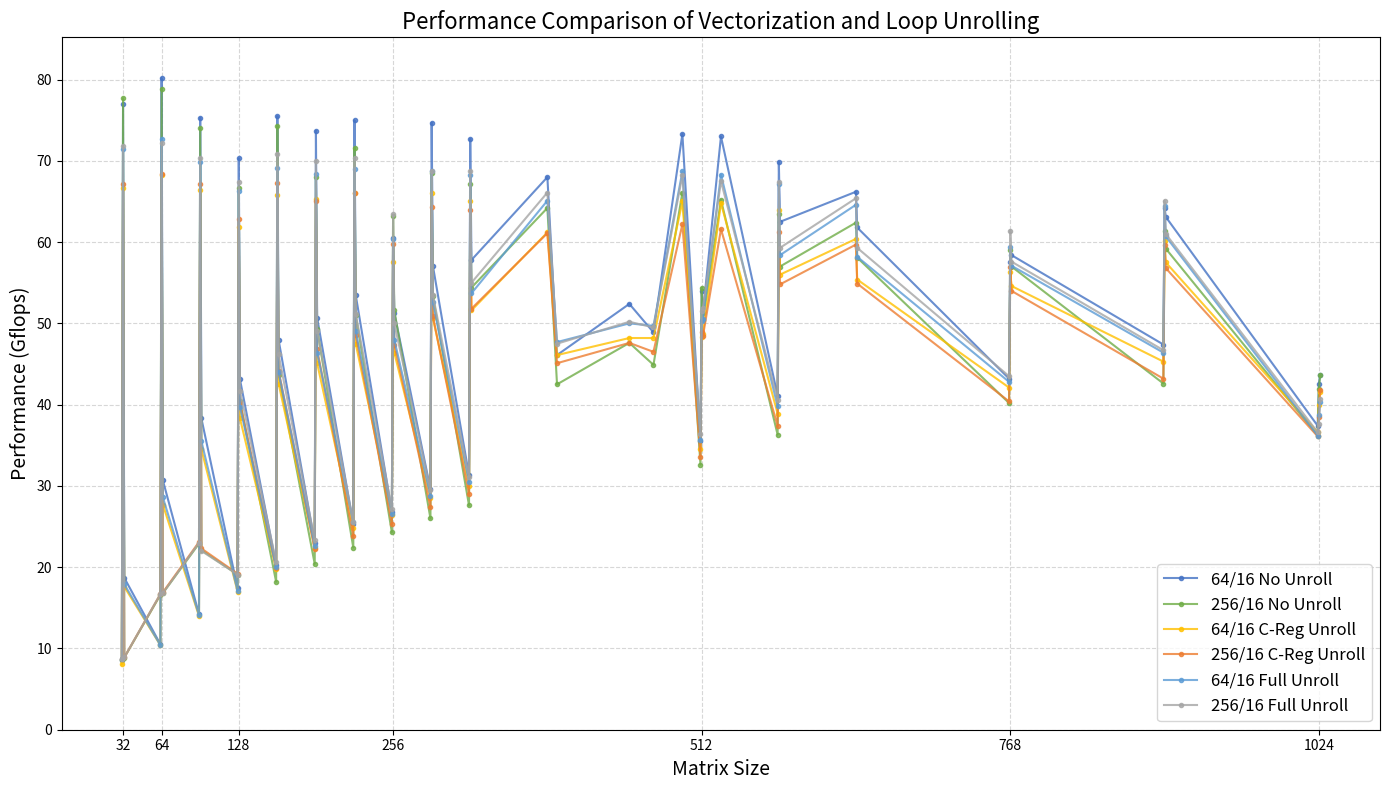

The matplotlib source for this figure:
import matplotlib.pyplot as plt
import numpy as np

# Data preparation
matrix_sizes = [31, 32, 33, 63, 64, 65, 95, 96, 97, 127, 128, 129, 159, 160, 161,
                191, 192, 193, 223, 224, 225, 255, 256, 257, 287, 288, 289, 319,
                320, 321, 384, 392, 452, 472, 496, 511, 512, 513, 528, 575, 576,
                577, 640, 641, 767, 768, 769, 895, 896, 897, 1023, 1024, 1025]

v1 = [8.63, 77.00, 18.70, 10.50, 80.20, 30.70, 14.20, 75.30, 38.30, 17.40, 70.30, 43.10, 20.30, 75.50, 48.00,
      23.00, 73.70, 50.70, 25.30, 75.00, 53.50, 26.80, 60.50, 51.30, 29.60, 74.70, 57.10, 31.30, 72.70, 57.80,
      68.00, 46.10, 52.40, 48.90, 73.30, 35.50, 54.00, 51.30, 73.00, 41.10, 69.90, 62.50, 66.20, 61.80, 43.20,
      57.50, 58.40, 47.40, 64.20, 63.10, 37.40, 42.60, 43.60]

v2 = [8.64, 77.70, 8.87, 16.60, 78.90, 16.80, 22.90, 74.00, 22.10, 19.10, 66.60, 40.40, 18.20, 74.30, 43.70,
      20.40, 68.00, 49.30, 22.40, 71.60, 51.00, 24.30, 63.20, 51.60, 26.00, 68.50, 53.40, 27.60, 67.10, 54.40,
      64.20, 42.50, 47.60, 44.90, 66.10, 32.60, 54.40, 50.40, 65.20, 36.30, 63.40, 57.00, 62.40, 58.10, 40.20,
      59.00, 57.00, 42.60, 61.40, 59.20, 36.20, 41.90, 43.60]

v3 = [8.03, 66.60, 17.60, 10.40, 68.20, 27.70, 14.00, 66.40, 34.50, 17.00, 61.90, 38.30, 19.80, 65.80, 42.60,
      22.40, 65.30, 45.10, 24.80, 66.10, 47.50, 26.40, 57.60, 46.40, 28.50, 66.00, 50.70, 30.00, 65.10, 51.60,
      61.20, 46.10, 48.20, 48.20, 65.00, 34.60, 48.30, 48.70, 64.80, 38.90, 64.00, 56.00, 60.40, 55.40, 42.10,
      56.30, 54.60, 45.30, 60.10, 57.50, 36.60, 40.00, 41.60]

v4 = [8.65, 67.10, 8.89, 16.70, 68.40, 16.90, 23.10, 67.10, 22.30, 19.20, 62.80, 40.20, 19.90, 67.30, 44.20,
      22.20, 65.00, 46.80, 23.80, 66.00, 48.60, 25.30, 59.80, 47.40, 27.40, 64.30, 50.90, 29.00, 64.00, 51.80,
      61.10, 45.10, 47.60, 46.50, 62.20, 33.60, 48.90, 48.40, 61.60, 37.40, 61.30, 54.80, 59.70, 54.90, 40.40,
      57.00, 54.00, 43.20, 59.70, 56.80, 36.10, 38.50, 41.80]

v5 = [8.65, 71.50, 17.90, 10.40, 72.70, 28.60, 14.10, 69.80, 35.50, 17.10, 66.30, 39.70, 20.00, 69.10, 44.00,
      22.60, 68.40, 46.40, 25.50, 69.00, 49.10, 26.50, 60.40, 48.00, 28.80, 68.80, 52.60, 30.50, 68.30, 53.70,
      65.10, 47.70, 50.00, 49.70, 68.70, 35.60, 50.30, 50.60, 68.30, 39.80, 67.20, 58.40, 64.60, 58.20, 42.80,
      59.40, 57.10, 46.40, 64.50, 60.70, 36.20, 38.70, 40.30]

v6 = [8.65, 71.80, 8.89, 16.70, 72.20, 16.80, 23.00, 70.40, 22.00, 19.10, 67.40, 41.70, 20.60, 70.90, 46.20,
      23.30, 70.00, 49.10, 25.50, 70.40, 51.20, 27.10, 63.40, 50.00, 29.50, 68.80, 53.50, 31.10, 68.80, 55.00,
      66.10, 47.50, 50.20, 49.50, 68.20, 36.40, 51.50, 51.90, 67.50, 40.60, 67.40, 59.30, 65.40, 59.30, 43.50,
      61.40, 57.60, 46.70, 65.10, 61.00, 36.60, 37.60, 40.70]

# Use soft colors
colors = {
    'v1': '#4472C4',  # Blue
    'v2': '#70AD47',  # Green
    'v3': '#FFC000',  # Gold
    'v4': '#ED7D31',  # Orange
    'v5': '#5B9BD5',  # Light blue
    'v6': '#A5A5A5'   # Gray
}

# Set up chart
plt.figure(figsize=(14, 8))
plt.plot(matrix_sizes, v1, 'o-', label='64/16 No Unroll', color=colors['v1'], markersize=3, alpha=0.8)
plt.plot(matrix_sizes, v2, 'o-', label='256/16 No Unroll', color=colors['v2'], markersize=3, alpha=0.8)
plt.plot(matrix_sizes, v3, 'o-', label='64/16 C-Reg Unroll', color=colors['v3'], markersize=3, alpha=0.8)
plt.plot(matrix_sizes, v4, 'o-', label='256/16 C-Reg Unroll', color=colors['v4'], markersize=3, alpha=0.8)
plt.plot(matrix_sizes, v5, 'o-', label='64/16 Full Unroll', color=colors['v5'], markersize=3, alpha=0.8)
plt.plot(matrix_sizes, v6, 'o-', label='256/16 Full Unroll', color=colors['v6'], markersize=3, alpha=0.8)

# Add title and labels
plt.title('Performance Comparison of Vectorization and Loop Unrolling', fontsize=16)
plt.xlabel('Matrix Size', fontsize=14)
plt.ylabel('Performance (Gflops)', fontsize=14)
plt.grid(True, linestyle='--', alpha=0.5)
plt.legend(fontsize=12)

# Adjust x-axis ticks
key_sizes = [32, 64, 128, 256, 512, 768, 1024]
plt.xticks(key_sizes, [str(size) for size in key_sizes])

# Set y-axis range
y_min = 0
y_max = max(max(v1), max(v2), max(v3), max(v4), max(v5), max(v6)) + 5
plt.ylim(y_min, y_max)

# Display chart
plt.tight_layout()
plt.savefig('step5.png', dpi=300)
plt.show()